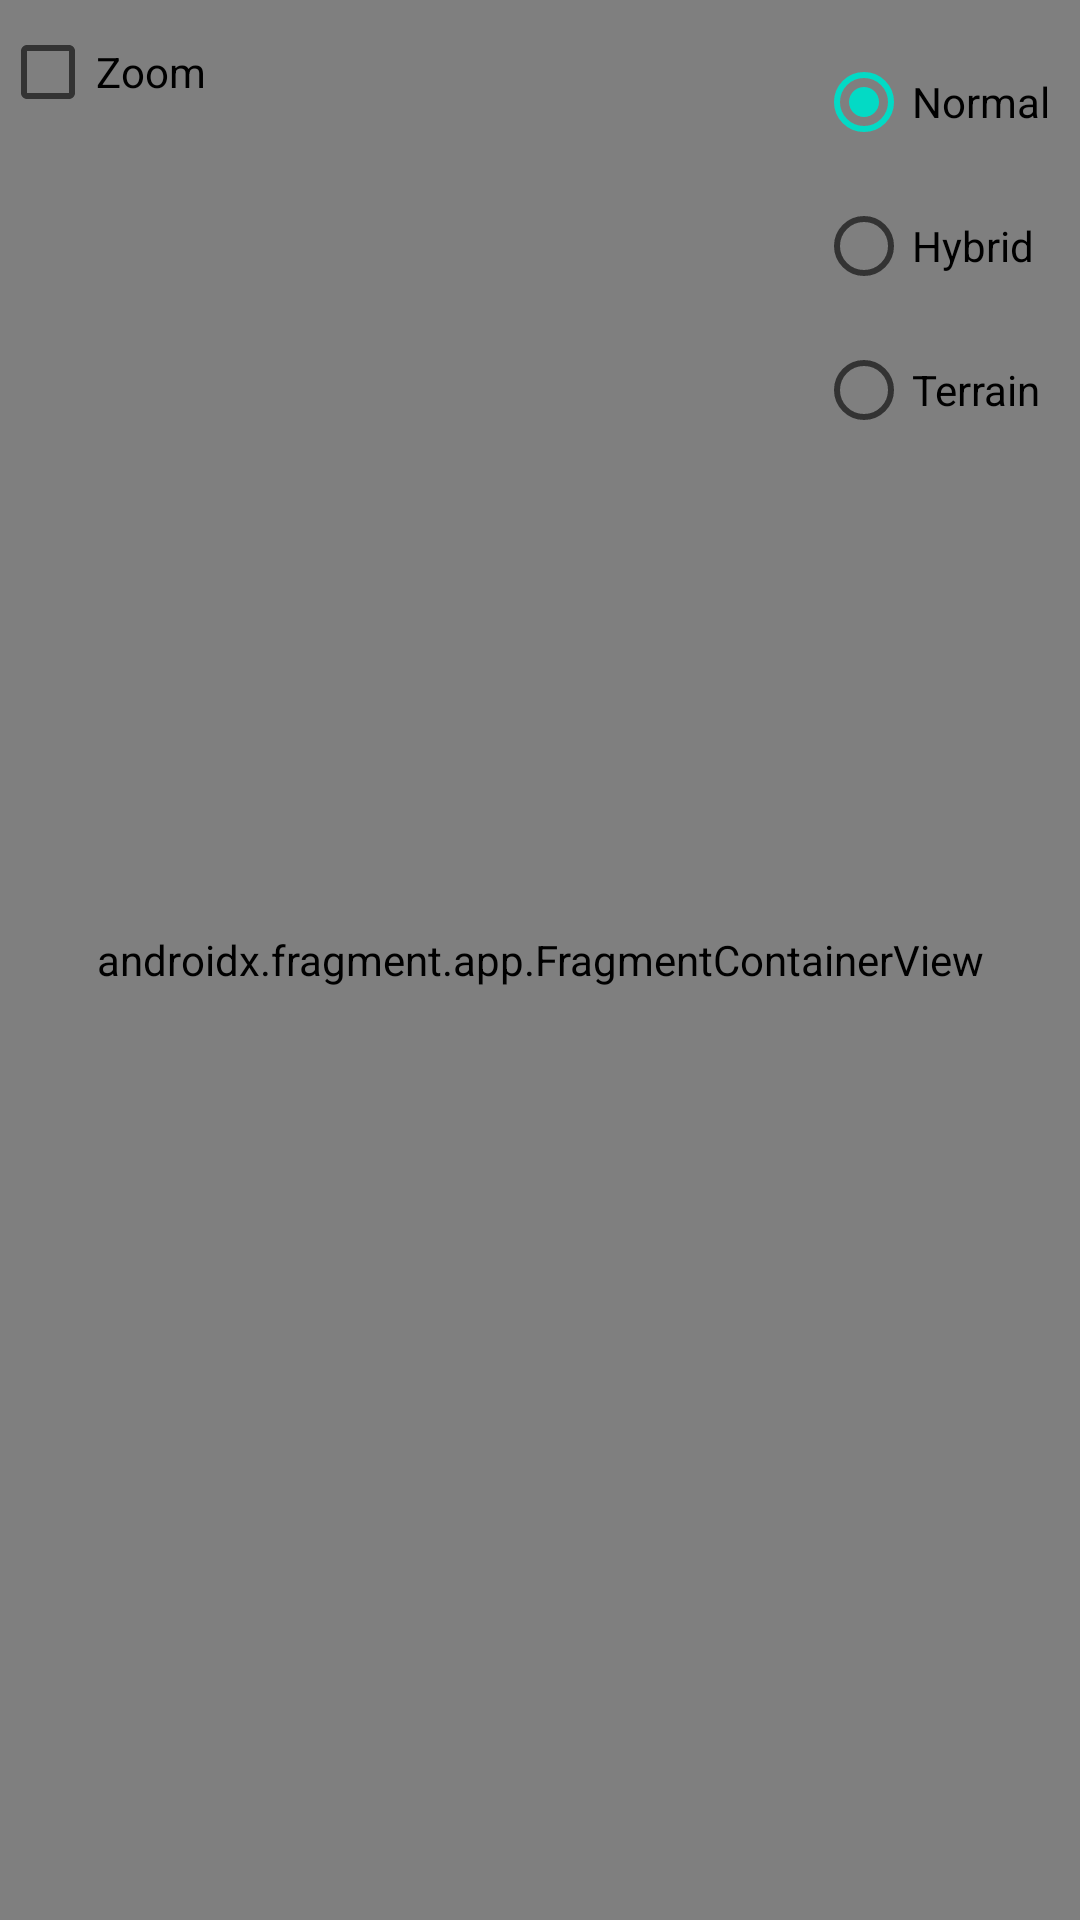

This screen was rendered from an Android layout file. Write that file and the resources it references.
<!-- AndroidManifest.xml: application theme Theme.AdvancedMobileDevCourse -->
<!-- res/layout/fragment_maps.xml -->
<?xml version="1.0" encoding="utf-8"?>
<androidx.constraintlayout.widget.ConstraintLayout
    xmlns:android="http://schemas.android.com/apk/res/android"
    xmlns:app="http://schemas.android.com/apk/res-auto"
    xmlns:tools="http://schemas.android.com/tools"
    tools:context=".MapsFragment"
    android:layout_width="match_parent"
    android:layout_height="match_parent">

    <androidx.fragment.app.FragmentContainerView
        android:id="@+id/map"
        android:name="com.google.android.gms.maps.SupportMapFragment"
        android:layout_width="match_parent"
        android:layout_height="match_parent"
        app:layout_constraintBottom_toBottomOf="parent"
        app:layout_constraintEnd_toEndOf="parent"
        app:layout_constraintStart_toStartOf="parent"
        app:layout_constraintTop_toTopOf="parent" />

    <CheckBox
        android:id="@+id/checkBox_zoom"
        android:layout_width="wrap_content"
        android:layout_height="wrap_content"
        android:text="Zoom"
        app:layout_constraintStart_toStartOf="parent"
        app:layout_constraintTop_toTopOf="parent" />

    <RadioGroup
        android:layout_width="wrap_content"
        android:layout_height="wrap_content"
        android:layout_margin="10dp"
        app:layout_constraintEnd_toEndOf="parent"
        app:layout_constraintTop_toTopOf="parent">

        <RadioButton
            android:id="@+id/radioButton_normal"
            android:layout_width="match_parent"
            android:layout_height="wrap_content"
            android:checked="true"
            android:text="Normal" />

        <RadioButton
            android:id="@+id/radioButton_hybrid"
            android:layout_width="match_parent"
            android:layout_height="wrap_content"
            android:text="Hybrid" />

        <RadioButton
            android:id="@+id/radioButton_terrain"
            android:layout_width="match_parent"
            android:layout_height="wrap_content"
            android:text="Terrain" />
    </RadioGroup>

</androidx.constraintlayout.widget.ConstraintLayout>
<!-- resources referenced by this layout -->
<resources>
  <style name="Theme.AdvancedMobileDevCourse" parent="Theme.MaterialComponents.DayNight.DarkActionBar">
          
          <item name="colorPrimary">@color/purple_500</item>
          <item name="colorPrimaryVariant">@color/purple_700</item>
          <item name="colorOnPrimary">@color/white</item>
          
          <item name="colorSecondary">@color/teal_200</item>
          <item name="colorSecondaryVariant">@color/teal_700</item>
          <item name="colorOnSecondary">@color/black</item>
          
          <item name="android:statusBarColor">?attr/colorPrimaryVariant</item>
          
      </style>
  <!-- not gathered from this repository: default colours our renderer supplied (Android Studio template values) -->
  <color name="purple_500">#FF6200EE</color>
  <color name="purple_700">#FF3700B3</color>
  <color name="teal_200">#FF03DAC5</color>
  <color name="teal_700">#FF018786</color>
  <color name="black">#FF000000</color>
  <color name="white">#FFFFFFFF</color>
</resources>
